Run: headless pygame with SDL's dummy video driver; simulated clock (each Clock.tick advances the game by its frame time, no real sleeping); random seed 0; keys injected as events and as key.get_pressed() state; no mouse input.
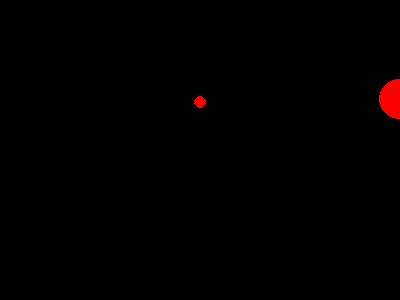
Frame 1 of 4 · flips 1–60 · no input
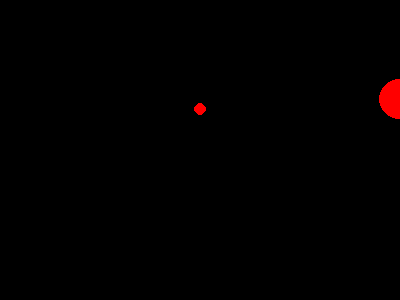
Frame 2 of 4 · flips 61–180 · tapped SPACE, RETURN · held RIGHT (→), D
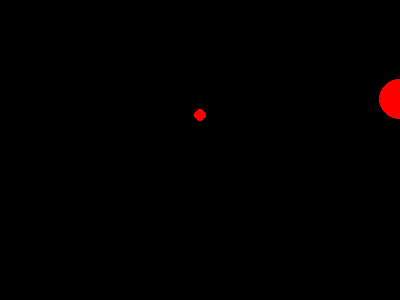
Frame 3 of 4 · flips 181–300 · held DOWN (↓), S
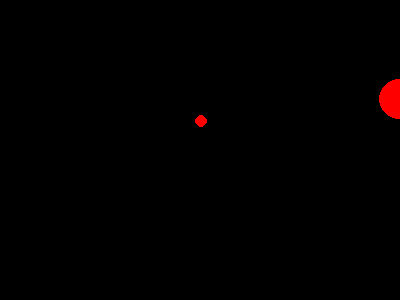
Frame 4 of 4 · flips 301–420 · held LEFT (←), A, UP (↑), W

The pygame program that drew these frames:

import pygame
import math

class Body:
    def __init__(self,x,y,velocity_x,velocity_y,radius,density,restitution):
        self.x = x
        self.y = y
        self.velocity_y = velocity_y
        self.velocity_x = velocity_x
        self.radius = radius
        self.density = density
        self.restitution = restitution

        self.volume = 4/3 * math.pi * (self.radius**3)
        self.mass = self.volume * self.density

    def update(self, dt, acceleration_x, acceleration_y): #Accelerate, then change position.(Semi-implicit Euler)
        
        velocity_change_x = acceleration_x * dt   
        self.velocity_x += velocity_change_x

        velocity_change_y = acceleration_y * dt
        self.velocity_y += velocity_change_y

        change_x = self.velocity_x * dt
        change_y = self.velocity_y * dt


        self.x += change_x
        self.y += change_y

    def gravitational_acceleration(self, other, G):
        dx = other.x - self.x
        dy = other.y - self.y
        eps = self.radius + other.radius
        r = math.sqrt((dx**2+dy**2+eps**2))

        a = G*other.mass/(r**2)

        direction_x=dx/r
        direction_y=dy/r

        ax = direction_x*a
        ay = direction_y*a

        return ax, ay, r

    def orbital_velocity(self, other, G):
        dx = other.x - self.x
        dy = other.y - self.y
        r = math.sqrt(dx**2 + dy**2)

        center_x = (self.mass*self.x + other.mass*other.x) / (self.mass + other.mass)
        center_y = (self.mass*self.y + other.mass*other.y) / (self.mass + other.mass)

        distance_x = self.x - center_x
        distance_y = self.y - center_y
        distance = math.sqrt(distance_x**2 + distance_y**2)

        direction_x = -distance_y / distance
        direction_y = distance_x / distance

        speed = math.sqrt((G * other.mass / r**2) * distance)

        velocity_x = direction_x*speed
        velocity_y = direction_y*speed

        return velocity_x, velocity_y

    def check_collision(self, other):
        dx = other.x - self.x
        dy = other.y - self.y
        r = math.sqrt((dx**2+dy**2))
        if r <= self.radius + other.radius:
            return True
        else:
            return False

    def get_collision_normal(self, other):
        dx = other.x - self.x
        dy = other.y - self.y
        r = math.sqrt((dx**2+dy**2))
        return dx/r, dy/r

    def get_relative_velocity(self, other):
        return other.velocity_x - self.velocity_x, other.velocity_y - self.velocity_y 

    def get_relative_normal_velocity(self, other):
        return self.get_collision_normal(other)[0]*self.get_relative_velocity(other)[0] + self.get_collision_normal(other)[1]*self.get_relative_velocity(other)[1]

    def is_approaching(self, other):
        if self.get_relative_normal_velocity(other) < 0:
            return True
        else:
            return False

    def calculate_collision_impulse(self, other):
        J = -((self.restitution+1)*self.get_relative_normal_velocity(other))/(1/self.mass+1/other.mass)
        return J*self.get_collision_normal(other)[0], J*self.get_collision_normal(other)[1]

    def apply_collision_impulse(self, other):
        impulse = self.calculate_collision_impulse(other)

        self.velocity_x -= impulse[0] / self.mass
        self.velocity_y -= impulse[1] / self.mass

        other.velocity_x += impulse[0] / other.mass
        other.velocity_y += impulse[1] / other.mass 

    def correct_position(self, other):
        dx = other.x - self.x
        dy = other.y - self.y
        r = math.sqrt((dx**2 + dy**2))

        penetration = (self.radius + other.radius) - r
        normal_x = self.get_collision_normal(other)[0]
        normal_y = self.get_collision_normal(other)[1]
        self_fraction = other.mass/(self.mass+other.mass)
        other_fraction = self.mass/(other.mass+self.mass)

        self_correction_x = penetration * self_fraction * normal_x
        self_correction_y = penetration * self_fraction * normal_y

        other_correction_x = penetration * other_fraction * normal_x
        other_correction_y = penetration * other_fraction * normal_y

        self.x -= self_correction_x
        self.y -= self_correction_y

        other.x += other_correction_x
        other.y += other_correction_y     

pygame.init()
screen_x, screen_y = 400, 300
win = pygame.display.set_mode((screen_x, screen_y))
meter_to_pixel = 2

fps = 240
physics_dt = 1 / 120

clock = pygame.time.Clock()

run = True

ball = Body(100, 100, 10, 0, 3, 1, 0.3)
ball_2 = Body(200, 100, -10, 0, 10, 1, 0.3)

ball.velocity_x, ball.velocity_y = ball.orbital_velocity(ball_2, 1)
ball_2.velocity_x, ball_2.velocity_y = ball_2.orbital_velocity(ball, 1)

accumulator = 0

while run:
    dt = clock.tick(fps)
    accumulator += dt / 1000


    while accumulator >= physics_dt:

        acceleration_a = ball.gravitational_acceleration(ball_2,1)
        acceleration_b = ball_2.gravitational_acceleration(ball,1)

        ball.update(physics_dt,acceleration_a[0],acceleration_a[1])
        ball_2.update(physics_dt,acceleration_b[0],acceleration_b[1])

        if ball.check_collision(ball_2):
            if ball.is_approaching(ball_2):
                ball.apply_collision_impulse(ball_2)
            ball.correct_position(ball_2)

        accumulator -= physics_dt


    kinetic_energy = (
        (1/2) * ball.mass * (ball.velocity_x**2 + ball.velocity_y**2)
        + (1/2) * ball_2.mass * (ball_2.velocity_x**2 + ball_2.velocity_y**2)
    )

    potential_energy = (
        -(1 * ball.mass * ball_2.mass)
        / ball.gravitational_acceleration(ball_2, 1)[2]
    )

    total_energy = kinetic_energy + potential_energy
    print(total_energy)

    for e in pygame.event.get():
        if e.type == pygame.QUIT:
            run = False

    win.fill((0,0,0))

    pygame.draw.circle(
        surface=win,
        color=(255,0,0),
        center=(ball.x*meter_to_pixel,screen_y-ball.y*meter_to_pixel),
        radius=ball.radius*meter_to_pixel
    )

    pygame.draw.circle(
        surface=win,
        color=(255,0,0),
        center=(ball_2.x*meter_to_pixel,screen_y-ball_2.y*meter_to_pixel),
        radius=ball_2.radius*meter_to_pixel
    )

    pygame.display.flip()
